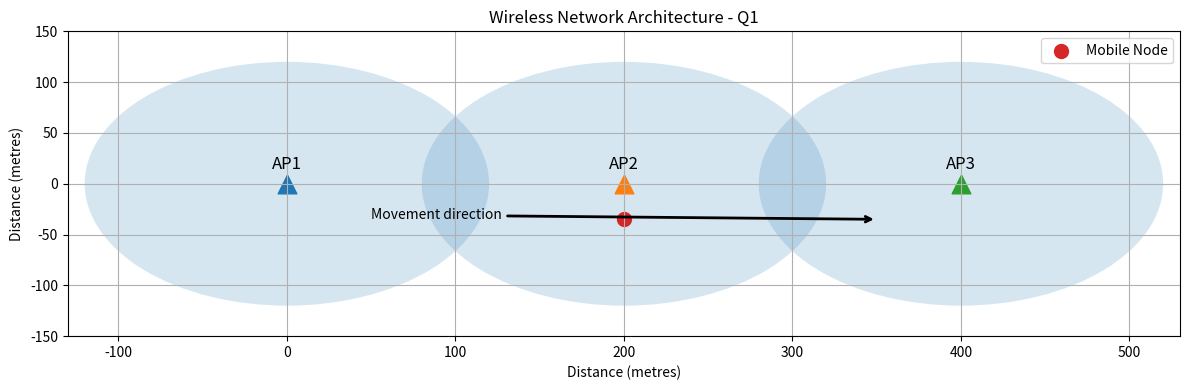
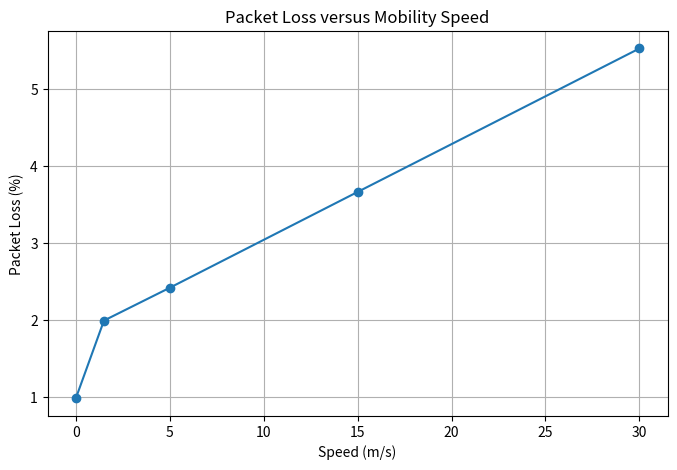
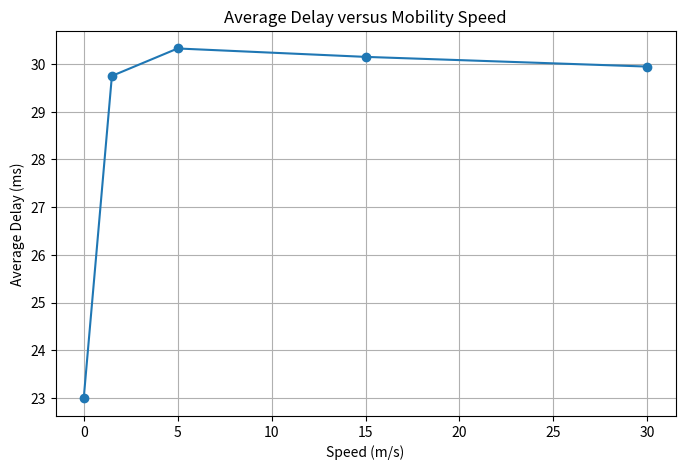
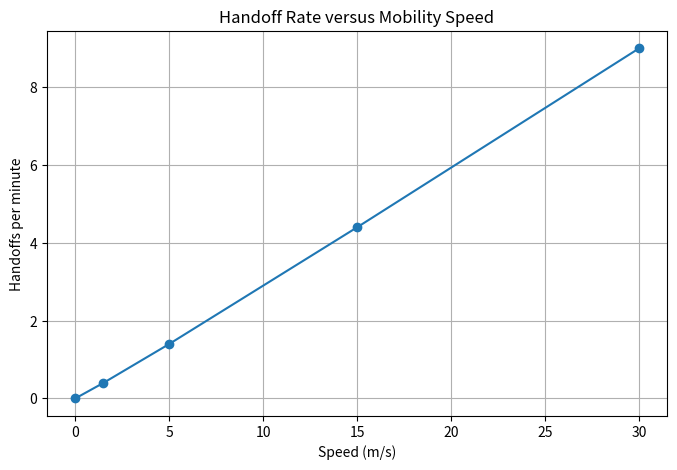
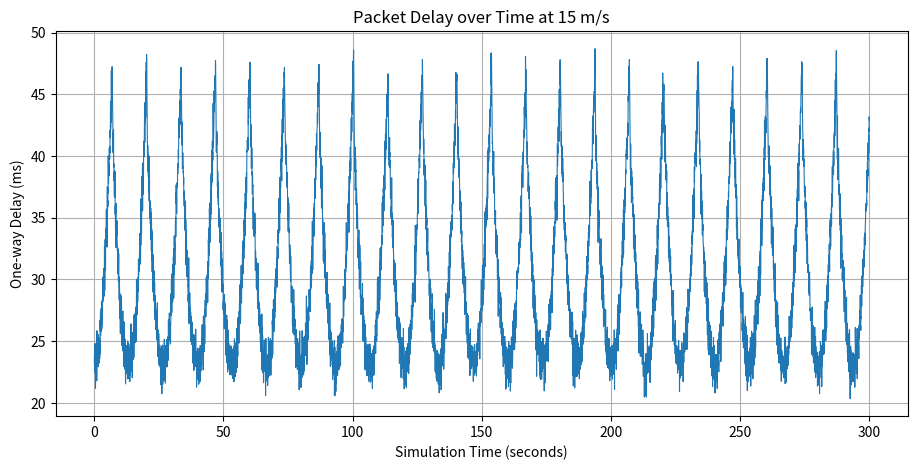

Write the Python code that produced these figures, in order.

import os
import numpy as np
import pandas as pd
import matplotlib.pyplot as plt

# ==========================================
# Q1: WIRELESS NETWORK MOBILITY SIMULATION
# ==========================================

# Network configuration
AP_POSITIONS = np.array([0.0, 200.0, 400.0])
COVERAGE_RADIUS = 120.0
HYSTERESIS = 10.0

SIMULATION_TIME = 300.0
PACKETS_PER_SECOND = 20
HANDOFF_TIME = 0.250

DT = 1.0 / PACKETS_PER_SECOND
OUTPUT_DIR = "outputs"

os.makedirs(OUTPUT_DIR, exist_ok=True)


# ==========================================
# PART A: NETWORK ARCHITECTURE
# ==========================================

def draw_network():

    fig, ax = plt.subplots(figsize=(12, 4))

    for i, ap in enumerate(AP_POSITIONS):

        ax.add_patch(
            plt.Circle(
                (ap, 0),
                COVERAGE_RADIUS,
                alpha=0.18
            )
        )

        ax.scatter(ap, 0, marker="^", s=180)

        ax.text(
            ap, 15,
            f"AP{i+1}",
            ha="center",
            fontsize=12
        )

    ax.scatter(200, -35, marker="o", s=100,
               label="Mobile Node")

    ax.annotate(
        "Movement direction",
        xy=(350, -35),
        xytext=(50, -35),
        arrowprops=dict(arrowstyle="->", lw=2)
    )

    ax.set_title("Wireless Network Architecture - Q1")
    ax.set_xlabel("Distance (metres)")
    ax.set_ylabel("Distance (metres)")
    ax.set_xlim(-130, 530)
    ax.set_ylim(-150, 150)
    ax.grid(True)
    ax.legend()

    plt.tight_layout()
    plt.savefig(
        f"{OUTPUT_DIR}/network_architecture.png",
        dpi=300
    )
    plt.show()


# ==========================================
# PART B: MOBILITY SIMULATION
# ==========================================

def simulate_mobility(speed, seed):

    rng = np.random.default_rng(seed)

    total_steps = int(SIMULATION_TIME / DT)

    position = 0.0
    direction = 1

    serving_ap = 0

    handoff_until = -1.0
    handoffs = 0

    total_packets = 0
    delivered_packets = 0
    handoff_drops = 0
    random_drops = 0

    delays = []
    time_values = []
    delay_values = []

    for step in range(total_steps):

        current_time = step * DT

        # 1. Move the mobile node
        position += direction * speed * DT

        # Reverse direction at corridor boundaries
        if position >= 400:
            position = 400
            direction = -1

        elif position <= 0:
            position = 0
            direction = 1

        # 2. Calculate distance to each AP
        distances = np.abs(AP_POSITIONS - position)

        best_ap = int(np.argmin(distances))

        # 3. Handoff decision using hysteresis
        if current_time >= handoff_until:

            current_distance = distances[serving_ap]
            new_distance = distances[best_ap]

            if (
                best_ap != serving_ap
                and new_distance + HYSTERESIS
                <= current_distance
            ):

                serving_ap = best_ap
                handoffs += 1

                handoff_until = (
                    current_time + HANDOFF_TIME
                )

        # 4. Generate one packet every 0.05 seconds
        total_packets += 1

        # Packet lost during handoff
        if current_time < handoff_until:

            handoff_drops += 1
            continue

        # 5. Calculate signal quality
        distance = distances[serving_ap]

        normalized_distance = min(
            distance / COVERAGE_RADIUS, 1.0
        )

        # Assumed packet loss:
        # 1% at AP centre, increasing to 5% at cell edge
        loss_probability = (
            0.01 + 0.04 * normalized_distance ** 2
        )

        if rng.random() < loss_probability:

            random_drops += 1
            continue

        # 6. Calculate one-way delay
        # 23 ms at AP centre, increasing to 55 ms
        # at the coverage edge
        delay = (
            23.0
            + 32.0 * normalized_distance ** 2
            + rng.normal(0, 1)
        )

        delay = max(delay, 0)

        delivered_packets += 1
        delays.append(delay)

        time_values.append(current_time)
        delay_values.append(delay)

    # 7. Calculate performance metrics
    packet_loss = (
        (total_packets - delivered_packets)
        / total_packets
    ) * 100

    handoff_loss = (
        handoff_drops / total_packets
    ) * 100

    average_delay = (
        np.mean(delays) if delays else 0
    )

    handoff_rate = (
        handoffs / SIMULATION_TIME
    ) * 60

    return {
        "Speed (m/s)": speed,
        "Handoffs/min": handoff_rate,
        "Packet Loss (%)": packet_loss,
        "Handoff Loss (%)": handoff_loss,
        "Average Delay (ms)": average_delay,
        "Total Packets": total_packets,
        "Delivered Packets": delivered_packets,
        "Handoffs": handoffs,
        "Time": time_values,
        "Delay": delay_values
    }


# ==========================================
# RUN FIVE EXPERIMENTS PER SPEED
# ==========================================

def run_experiments():

    speeds = [0, 1.5, 5, 15, 30]

    results = []

    detailed_results = {}

    for speed in speeds:

        runs = []

        print(f"\nTesting speed: {speed} m/s")

        for run in range(5):

            result = simulate_mobility(
                speed,
                seed=100 + run
            )

            runs.append(result)

        # Average five runs
        summary = {
            "Speed (m/s)": speed,
            "Handoffs/min": np.mean(
                [r["Handoffs/min"] for r in runs]
            ),
            "Packet Loss (%)": np.mean(
                [r["Packet Loss (%)"] for r in runs]
            ),
            "Handoff Loss (%)": np.mean(
                [r["Handoff Loss (%)"] for r in runs]
            ),
            "Average Delay (ms)": np.mean(
                [r["Average Delay (ms)"] for r in runs]
            )
        }

        results.append(summary)
        detailed_results[speed] = runs

        print(summary)

    df = pd.DataFrame(results)

    df.to_csv(
        f"{OUTPUT_DIR}/q1_results.csv",
        index=False
    )

    print("\nFINAL SIMULATION RESULTS")
    print(df.round(2).to_string(index=False))

    return df, detailed_results


# ==========================================
# PERFORMANCE GRAPHS
# ==========================================

def draw_performance_graphs(df, detailed_results):

    # Graph 1: Packet loss versus speed
    plt.figure(figsize=(8, 5))

    plt.plot(
        df["Speed (m/s)"],
        df["Packet Loss (%)"],
        marker="o"
    )

    plt.title("Packet Loss versus Mobility Speed")
    plt.xlabel("Speed (m/s)")
    plt.ylabel("Packet Loss (%)")
    plt.grid(True)

    plt.savefig(
        f"{OUTPUT_DIR}/packet_loss.png",
        dpi=300
    )

    plt.show()

    # Graph 2: Delay versus speed
    plt.figure(figsize=(8, 5))

    plt.plot(
        df["Speed (m/s)"],
        df["Average Delay (ms)"],
        marker="o"
    )

    plt.title("Average Delay versus Mobility Speed")
    plt.xlabel("Speed (m/s)")
    plt.ylabel("Average Delay (ms)")
    plt.grid(True)

    plt.savefig(
        f"{OUTPUT_DIR}/average_delay.png",
        dpi=300
    )

    plt.show()

    # Graph 3: Handoffs versus speed
    plt.figure(figsize=(8, 5))

    plt.plot(
        df["Speed (m/s)"],
        df["Handoffs/min"],
        marker="o"
    )

    plt.title("Handoff Rate versus Mobility Speed")
    plt.xlabel("Speed (m/s)")
    plt.ylabel("Handoffs per minute")
    plt.grid(True)

    plt.savefig(
        f"{OUTPUT_DIR}/handoff_rate.png",
        dpi=300
    )

    plt.show()

    # Graph 4: Delay over time at 15 m/s
    sample = detailed_results[15][0]

    plt.figure(figsize=(11, 5))

    plt.plot(
        sample["Time"],
        sample["Delay"],
        linewidth=0.8
    )

    plt.title("Packet Delay over Time at 15 m/s")
    plt.xlabel("Simulation Time (seconds)")
    plt.ylabel("One-way Delay (ms)")
    plt.grid(True)

    plt.savefig(
        f"{OUTPUT_DIR}/delay_over_time.png",
        dpi=300
    )

    plt.show()


# ==========================================
# MAIN PROGRAM
# ==========================================

if __name__ == "__main__":

    print("Q1 WIRELESS NETWORK SIMULATION")
    print("--------------------------------")

    draw_network()

    df, detailed_results = run_experiments()

    draw_performance_graphs(
        df,
        detailed_results
    )

    print("\nSimulation completed successfully!")

    print("Check the outputs folder for graphs and CSV.")
